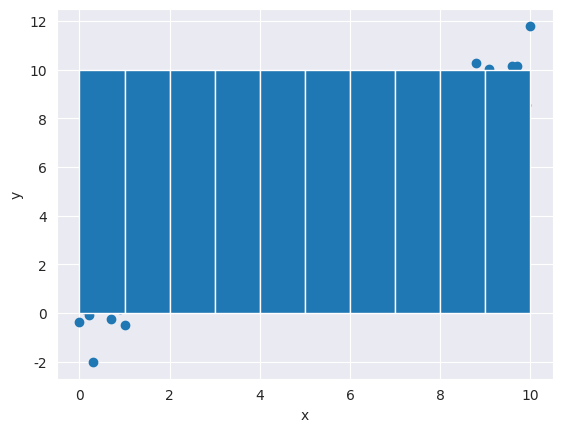

Here is the Python script that generated this plot:
import numpy as np
import matplotlib.pyplot as plt
import seaborn as sns
sns.set_style('darkgrid')


x = np.linspace(0,10, 100)
plt.xlabel('x')
y=  x + np.random.randn(100)
plt.ylabel('y')
plt.scatter(x,y)


M = np.array([x, np.ones(x.shape)]); print(M, M.shape)


plt.hist(x)



